Photos from the image-classification dataset "Quantum_Inpired_PSO_Classifcation" in the GitHub repository hm24csb1a20/Quantum_Inpired_PSO_Classifcation. Its 4 classes are: fog non-smoke, fog smoke, non-smoke, smoke.

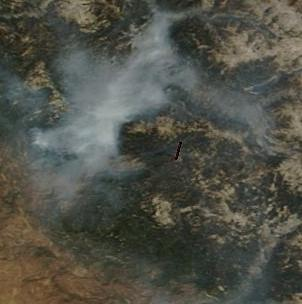
Label: smoke

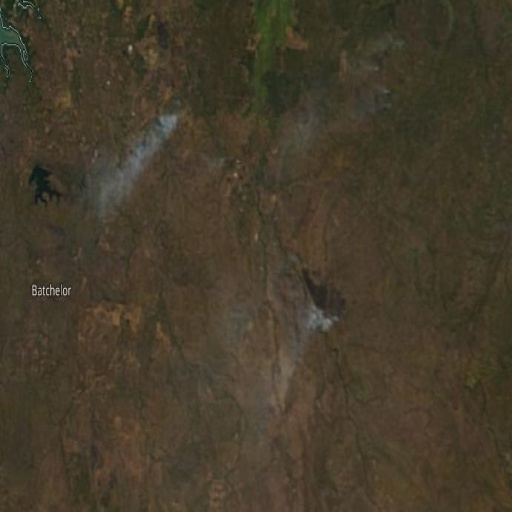
Label: smoke

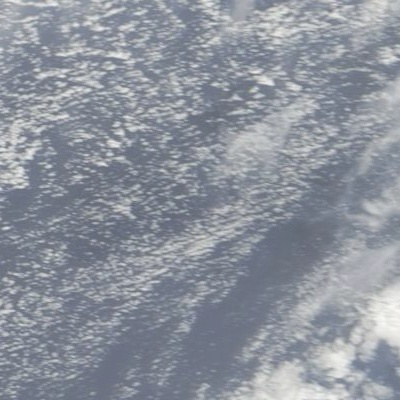
Label: fog non-smoke

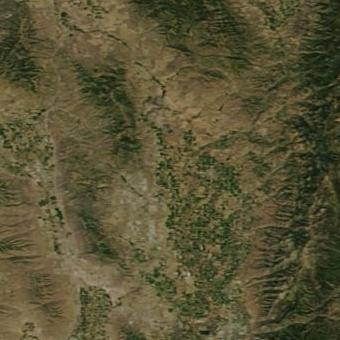
Label: non-smoke

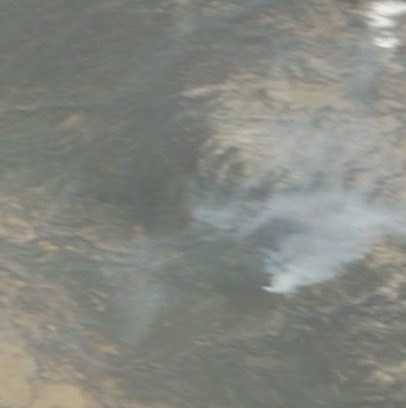
Label: fog smoke

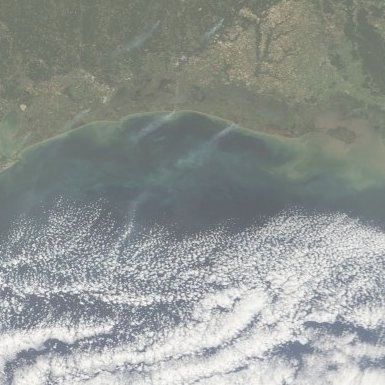
Label: fog smoke
